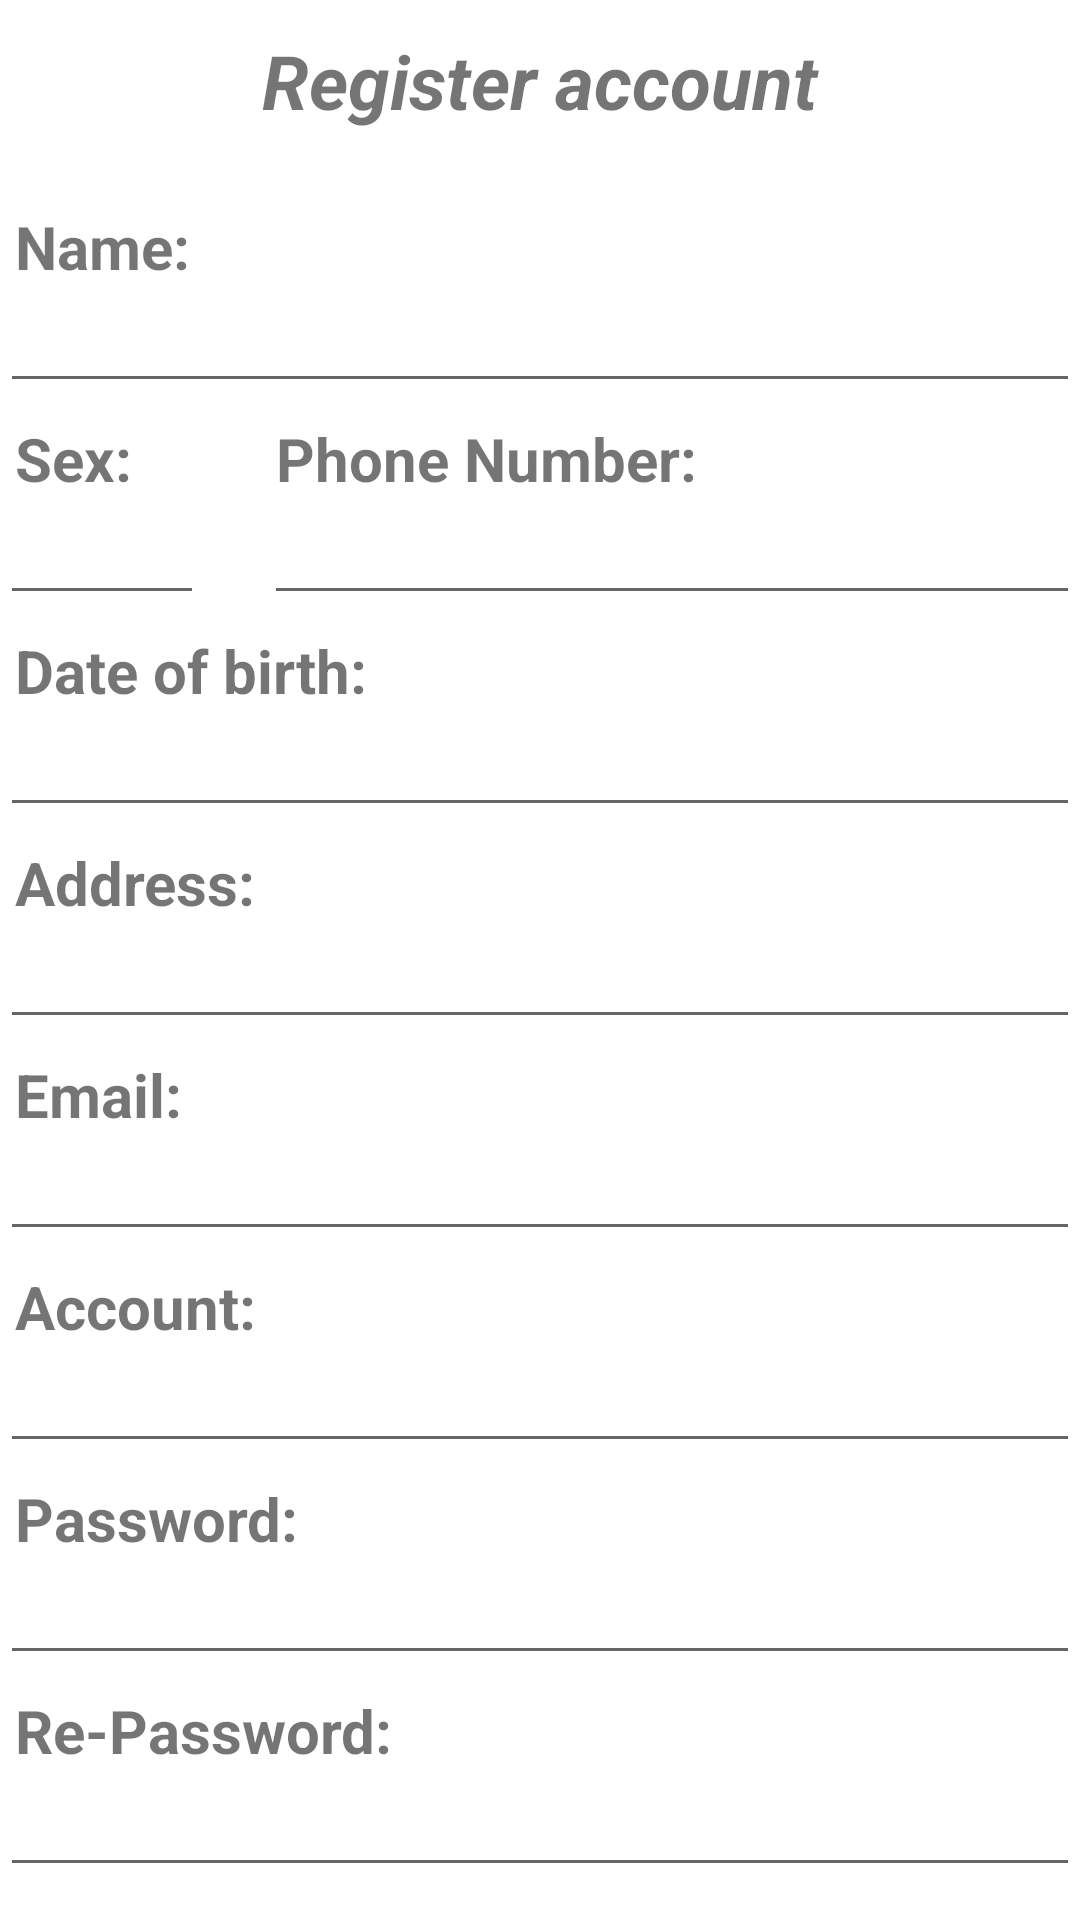

This screen was rendered from an Android layout file. Write that file and the resources it references.
<!-- AndroidManifest.xml: application theme Theme.MPEC_Restaurant -->
<!-- res/layout/activity_logup.xml -->
<?xml version="1.0" encoding="utf-8"?>
<LinearLayout xmlns:android="http://schemas.android.com/apk/res/android"
    xmlns:tools="http://schemas.android.com/tools"
    android:layout_width="match_parent"
    android:layout_height="match_parent"
    android:layout_margin="10dp"
    android:orientation="vertical"
    tools:context=".LogupActivity">

    <TextView
        android:layout_width="match_parent"
        android:layout_height="wrap_content"
        android:layout_marginTop="10dp"
        android:layout_marginBottom="20dp"
        android:gravity="center"
        android:text="Register account"
        android:textSize="25sp"
        android:textStyle="italic|bold" />

    <TextView
        android:layout_width="match_parent"
        android:layout_height="wrap_content"
        android:layout_marginLeft="5dp"
        android:layout_marginTop="5dp"
        android:text="Name:"
        android:textSize="20sp"
        android:textStyle="bold" />

    <EditText
        android:id="@+id/edt_name"
        android:layout_width="match_parent"
        android:layout_height="wrap_content"
        android:inputType="text"
        android:lines="1"
        android:maxLines="1"
        android:textColorHighlight="#7cff88"
        android:textSize="16sp" />

    <LinearLayout
        android:layout_width="match_parent"
        android:layout_height="wrap_content"
        android:orientation="horizontal">

        <TextView
            android:layout_width="0dp"
            android:layout_height="wrap_content"
            android:layout_marginLeft="5dp"
            android:layout_marginTop="5dp"
            android:layout_marginRight="10dp"
            android:layout_weight="1"
            android:text="Sex:"
            android:textSize="20sp"
            android:textStyle="bold" />

        <TextView
            android:layout_width="0dp"
            android:layout_height="wrap_content"
            android:layout_marginLeft="10dp"
            android:layout_marginTop="5dp"
            android:layout_weight="4"
            android:text="Phone Number:"
            android:textSize="20sp"
            android:textStyle="bold" />
    </LinearLayout>


    <LinearLayout
        android:layout_width="match_parent"
        android:layout_height="wrap_content"
        android:orientation="horizontal">

        <EditText
            android:id="@+id/edt_sex"
            android:layout_width="0dp"
            android:layout_height="match_parent"
            android:layout_marginRight="10dp"
            android:layout_weight="1"
            android:inputType="text"
            android:lines="1"
            android:maxLines="1"
            android:textColorHighlight="#7cff88"
            android:textSize="16sp" />

        <EditText
            android:id="@+id/edt_phone_number"
            android:layout_width="0dp"
            android:layout_height="match_parent"
            android:layout_marginLeft="10dp"
            android:layout_weight="4"
            android:inputType="number"
            android:lines="1"
            android:maxLines="1"
            android:textColorHighlight="#7cff88"
            android:textSize="16sp" />
    </LinearLayout>

    <TextView
        android:layout_width="match_parent"
        android:layout_height="wrap_content"
        android:layout_marginLeft="5dp"
        android:layout_marginTop="5dp"
        android:text="Date of birth:"
        android:textSize="20sp"
        android:textStyle="bold" />

    <EditText
        android:id="@+id/edt_dateOfBirth"
        android:layout_width="match_parent"
        android:layout_height="wrap_content"
        android:inputType="date"
        android:lines="1"
        android:maxLines="1"
        android:textColorHighlight="#7cff88"
        android:textSize="16sp" />

    <TextView
        android:layout_width="match_parent"
        android:layout_height="wrap_content"
        android:layout_marginLeft="5dp"
        android:layout_marginTop="5dp"
        android:text="Address:"
        android:textSize="20sp"
        android:textStyle="bold" />

    <EditText
        android:id="@+id/edt_address"
        android:layout_width="match_parent"
        android:layout_height="wrap_content"
        android:inputType="text"
        android:lines="1"
        android:maxLines="1"
        android:textColorHighlight="#7cff88"
        android:textSize="16sp" />

    <TextView
        android:layout_width="match_parent"
        android:layout_height="wrap_content"
        android:layout_marginLeft="5dp"
        android:layout_marginTop="5dp"
        android:text="Email:"
        android:textSize="20sp"
        android:textStyle="bold" />

    <EditText
        android:id="@+id/edt_email"
        android:layout_width="match_parent"
        android:layout_height="wrap_content"
        android:inputType="textEmailAddress"
        android:lines="1"
        android:maxLines="1"
        android:textColorHighlight="#7cff88"
        android:textSize="16sp" />

    <TextView
        android:layout_width="match_parent"
        android:layout_height="wrap_content"
        android:layout_marginLeft="5dp"
        android:layout_marginTop="5dp"
        android:text="Account:"
        android:textSize="20sp"
        android:textStyle="bold" />

    <EditText
        android:id="@+id/edt_account"
        android:layout_width="match_parent"
        android:layout_height="wrap_content"
        android:inputType="text"
        android:lines="1"
        android:maxLines="1"
        android:textColorHighlight="#7cff88"
        android:textSize="16sp" />

    <TextView
        android:layout_width="match_parent"
        android:layout_height="wrap_content"
        android:layout_marginLeft="5dp"
        android:layout_marginTop="5dp"
        android:text="Password:"
        android:textSize="20sp"
        android:textStyle="bold" />

    <EditText
        android:id="@+id/edt_password"
        android:layout_width="match_parent"
        android:layout_height="wrap_content"
        android:inputType="textPassword"
        android:lines="1"
        android:maxLines="1"
        android:textColorHighlight="#7cff88"
        android:textSize="16sp" />

    <TextView
        android:layout_width="match_parent"
        android:layout_height="wrap_content"
        android:layout_marginLeft="5dp"
        android:layout_marginTop="5dp"
        android:text="Re-Password:"
        android:textSize="20sp"
        android:textStyle="bold" />

    <EditText
        android:id="@+id/edt_password_2"
        android:layout_width="match_parent"
        android:layout_height="wrap_content"
        android:inputType="textPassword"
        android:lines="1"
        android:maxLines="1"
        android:textColorHighlight="#7cff88"
        android:textSize="16sp" />

    <Button
        android:id="@+id/btn_logup"
        android:layout_width="200dp"
        android:background="@drawable/bg_white_boder_gray"
        android:layout_height="wrap_content"
        android:layout_gravity="center"
        android:layout_marginTop="20dp"
        android:text="Log Up" />
</LinearLayout>
<!-- resources referenced by this layout -->
<resources>
  <!-- drawable bg_white_boder_gray (drawable) -->
  <?xml version="1.0" encoding="utf-8"?>
  <shape xmlns:android="http://schemas.android.com/apk/res/android">
  
      <solid android:color="@color/white"/>
      <stroke
          android:width="1dp"
          android:color="@color/lightGrey"/>
      <corners
          android:radius="12dp"/>
  </shape>
  <style name="Theme.MPEC_Restaurant" parent="Theme.MaterialComponents.DayNight.NoActionBar">
          
          <item name="colorPrimary">#6BCB77</item>
          <item name="colorPrimaryVariant">@color/purple_700</item>
          <item name="colorOnPrimary">@color/white</item>
          
          <item name="colorSecondary">@color/teal_200</item>
          <item name="colorSecondaryVariant">@color/teal_700</item>
          <item name="colorOnSecondary">@color/black</item>
          
          <item name="android:statusBarColor" tools:targetApi="l">?attr/colorPrimaryVariant</item>
          
      </style>
  <color name="white">#FFFFFFFF</color>
  <color name="lightGrey">#C9CCC7</color>
  <color name="purple_700">#FF3700B3</color>
  <color name="teal_200">#FF03DAC5</color>
  <color name="teal_700">#FF018786</color>
  <color name="black">#FF000000</color>
</resources>
